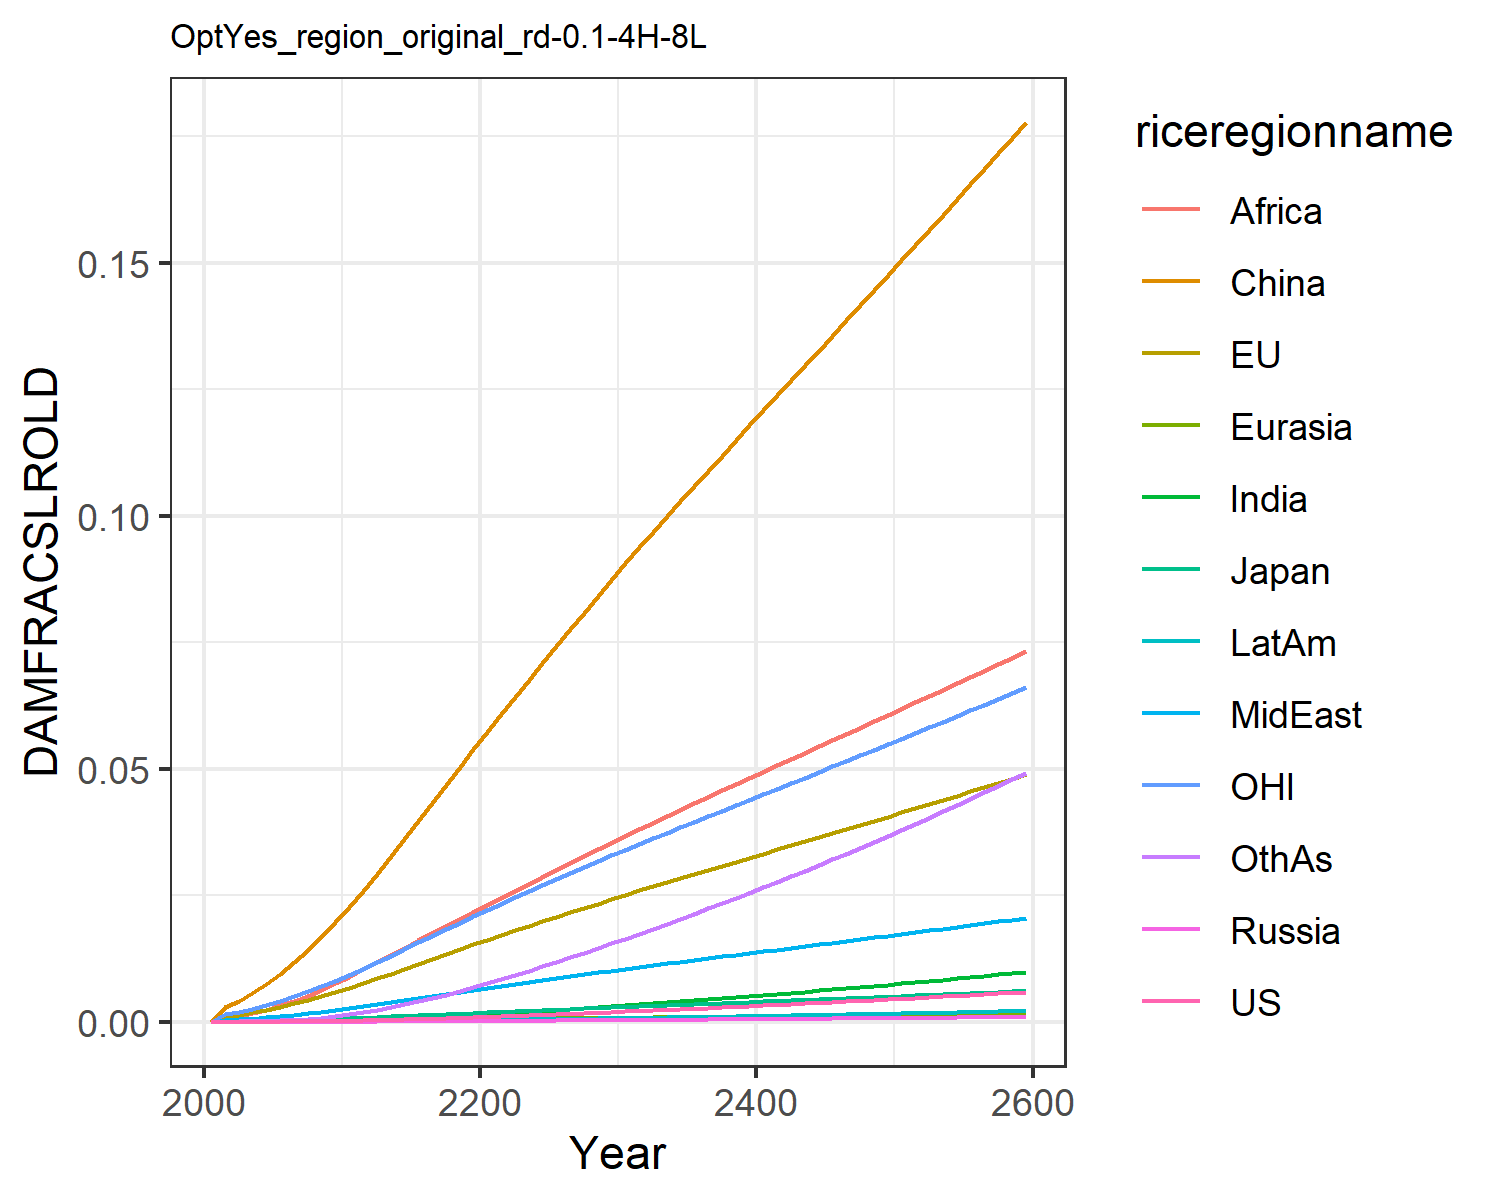

Data behind this chart, as committed beside it:
0.0, 0.0, 0.0, 0.0, 0.0, 0.0, 0.0, 0.0, 0.0, 0.0, 0.0, 0.0
7.568837115610997e-6, 0.0011, 0.0001307, 1.2562195666911276e-6, 2.7019116353731195e-5, 0.002852, 7.549228965252303e-6, 0.0003362, 0.0008541, 2.0997906191848384e-6, 0.0015, 3.669270656486269e-5
1.1375371723439099e-5, 0.001383, 0.0001609, 1.9006729286024464e-6, 3.461756363404133e-5, 0.004144, 1.247800588987628e-5, 0.0004531, 0.001189, 3.311117221290615e-6, 0.001912, 5.817517065989276e-5
1.9248745466047408e-5, 0.001849, 0.0002119, 3.175376600761333e-6, 4.749295241306292e-5, 0.005695, 2.23199686027399e-5, 0.0006339, 0.00173, 5.773639637101602e-6, 0.002566, 0.0001048
3.053632135337981e-5, 0.002382, 0.0002686, 4.972731113043946e-6, 6.248237544102496e-5, 0.00748, 3.708126873234196e-5, 0.0008483, 0.002402, 9.393095674972845e-6, 0.003311, 0.0001757
4.606298459635951e-5, 0.00298, 0.0003292, 7.423254336995524e-6, 7.966365966868061e-5, 0.009497, 5.817653908453486e-5, 0.001097, 0.003212, 1.444746157552295e-5, 0.00414, 0.000278
6.654125338846952e-5, 0.003636, 0.0003982, 1.0645941576725985e-5, 9.888907923582117e-5, 0.01173, 8.666675367624655e-5, 0.001373, 0.00413, 2.1173340538412273e-5, 0.005039, 0.0004171
9.262562833653218e-5, 0.004342, 0.0004753, 1.4737162558096417e-5, 0.0001201, 0.01418, 0.0001238, 0.001677, 0.00515, 2.984629760287887e-5, 0.006001, 0.0005995
0.000125, 0.005098, 0.0005578, 1.9758805552641915e-5, 0.0001431, 0.01683, 0.0001708, 0.002013, 0.006294, 4.071602985023764e-5, 0.007028, 0.0008326
0.0001642, 0.005896, 0.000645, 2.5751044303718918e-5, 0.0001677, 0.01965, 0.0002287, 0.002377, 0.007558, 5.3952809695961756e-5, 0.00811, 0.001122
0.0002104, 0.006728, 0.0007361, 3.2731245503408586e-5, 0.0001935, 0.0226, 0.0002982, 0.002769, 0.008934, 6.966868326664603e-5, 0.009236, 0.001471
0.0002637, 0.007614, 0.0008351, 4.097724902279737e-5, 0.0002214, 0.02578, 0.0003794, 0.003167, 0.01034, 8.79338456272487e-5, 0.01044, 0.001878
0.0003235, 0.008551, 0.0009419, 5.0598796907177657e-5, 0.0002512, 0.02921, 0.0004722, 0.003559, 0.01174, 0.0001087, 0.01171, 0.002342
0.0003907, 0.009526, 0.001055, 6.143893971605924e-5, 0.0002822, 0.03266, 0.0005762, 0.003966, 0.01317, 0.0001319, 0.01303, 0.002857
0.0004634, 0.0105, 0.001168, 7.324721728837101e-5, 0.0003136, 0.03619, 0.0006902, 0.004373, 0.01461, 0.0001572, 0.01435, 0.003424
0.000541, 0.01148, 0.001283, 8.59463625822746e-5, 0.0003453, 0.03975, 0.0008132, 0.004779, 0.01606, 0.0001844, 0.01567, 0.004037
0.0006231, 0.01245, 0.001397, 9.944275106461633e-5, 0.000377, 0.04332, 0.0009441, 0.005181, 0.0175, 0.0002132, 0.01699, 0.00469
0.0007091, 0.01341, 0.001512, 0.0001136, 0.0004085, 0.04688, 0.001082, 0.005578, 0.01893, 0.0002433, 0.01829, 0.005378
0.0007983, 0.01436, 0.001626, 0.0001284, 0.0004399, 0.05041, 0.001225, 0.005969, 0.02033, 0.0002746, 0.01958, 0.006096
0.0008903, 0.0153, 0.001739, 0.0001437, 0.0004709, 0.0539, 0.001373, 0.006352, 0.0217, 0.0003069, 0.02085, 0.006838
0.0009849, 0.01623, 0.001851, 0.0001595, 0.0005015, 0.05735, 0.001525, 0.006727, 0.02304, 0.00034, 0.0221, 0.0076
0.001081, 0.01715, 0.001963, 0.0001757, 0.0005319, 0.06078, 0.001683, 0.007104, 0.02439, 0.0003742, 0.02334, 0.008391
0.00118, 0.01806, 0.002074, 0.0001921, 0.0005623, 0.0642, 0.001847, 0.007487, 0.02575, 0.0004096, 0.02457, 0.009213
0.00128, 0.01896, 0.002185, 0.0002089, 0.0005925, 0.06759, 0.002015, 0.007867, 0.02715, 0.0004459, 0.02578, 0.01006
0.001382, 0.01986, 0.002294, 0.000226, 0.0006223, 0.07095, 0.002187, 0.008245, 0.02855, 0.000483, 0.02698, 0.01092
0.001485, 0.02074, 0.002404, 0.0002434, 0.0006519, 0.07428, 0.002363, 0.00862, 0.02994, 0.0005209, 0.02817, 0.0118
0.00159, 0.02162, 0.002513, 0.0002611, 0.0006813, 0.07759, 0.002542, 0.008993, 0.03132, 0.0005594, 0.02935, 0.0127
0.001697, 0.02249, 0.002622, 0.0002791, 0.0007105, 0.08087, 0.002725, 0.009363, 0.03269, 0.0005987, 0.03053, 0.01361
0.001806, 0.02336, 0.002731, 0.0002974, 0.0007395, 0.08414, 0.00291, 0.009731, 0.03406, 0.0006387, 0.0317, 0.01454
0.001917, 0.02423, 0.00284, 0.000316, 0.0007683, 0.08739, 0.003099, 0.0101, 0.03541, 0.0006793, 0.03286, 0.01549
0.002029, 0.02509, 0.002949, 0.0003349, 0.000797, 0.09062, 0.003291, 0.01046, 0.03676, 0.0007206, 0.03402, 0.01645
0.002142, 0.02594, 0.003057, 0.000354, 0.0008251, 0.09379, 0.003484, 0.01082, 0.03808, 0.0007621, 0.03516, 0.01742
0.002256, 0.02677, 0.003162, 0.0003731, 0.0008527, 0.09687, 0.003678, 0.01117, 0.03938, 0.0008038, 0.03627, 0.01839
0.002371, 0.02759, 0.003267, 0.0003924, 0.00088, 0.09991, 0.003874, 0.01152, 0.04066, 0.000846, 0.03737, 0.01937
0.002487, 0.0284, 0.003372, 0.000412, 0.0009071, 0.1029, 0.004073, 0.01187, 0.04193, 0.0008886, 0.03847, 0.02036
0.002605, 0.02921, 0.003477, 0.0004318, 0.000934, 0.1059, 0.004274, 0.01221, 0.0432, 0.0009317, 0.03956, 0.02137
0.002725, 0.03002, 0.003581, 0.0004519, 0.0009609, 0.1089, 0.004477, 0.01255, 0.04446, 0.0009754, 0.04065, 0.02239
0.002846, 0.03083, 0.003686, 0.0004722, 0.0009877, 0.1119, 0.004683, 0.0129, 0.04571, 0.00102, 0.04174, 0.02341
0.002969, 0.03163, 0.003791, 0.0004928, 0.001014, 0.1149, 0.004891, 0.01324, 0.04696, 0.001064, 0.04283, 0.02446
0.003093, 0.03244, 0.003897, 0.0005136, 0.001041, 0.1179, 0.005102, 0.01358, 0.0482, 0.00111, 0.04391, 0.02551
0.003219, 0.03325, 0.004003, 0.0005347, 0.001068, 0.1208, 0.005315, 0.01392, 0.04945, 0.001156, 0.045, 0.02658
0.003347, 0.03405, 0.004109, 0.0005561, 0.001094, 0.1238, 0.005531, 0.01427, 0.05069, 0.001202, 0.04609, 0.02766
0.003476, 0.03486, 0.004215, 0.0005777, 0.001121, 0.1268, 0.00575, 0.01461, 0.05193, 0.001249, 0.04718, 0.02875
0.003607, 0.03567, 0.004322, 0.0005997, 0.001147, 0.1297, 0.005971, 0.01495, 0.05317, 0.001297, 0.04827, 0.02985
0.003739, 0.03648, 0.004429, 0.0006218, 0.001174, 0.1327, 0.006195, 0.01529, 0.0544, 0.001345, 0.04936, 0.03097
0.003874, 0.03729, 0.004537, 0.0006443, 0.001201, 0.1356, 0.006421, 0.01564, 0.05564, 0.001394, 0.05045, 0.0321
0.004009, 0.0381, 0.004646, 0.000667, 0.001227, 0.1386, 0.00665, 0.01598, 0.05688, 0.001443, 0.05155, 0.03324
0.004147, 0.03892, 0.004754, 0.00069, 0.001254, 0.1416, 0.006881, 0.01633, 0.05812, 0.001493, 0.05265, 0.03439
0.004286, 0.03974, 0.004864, 0.0007132, 0.001281, 0.1446, 0.007115, 0.01667, 0.05937, 0.001544, 0.05375, 0.03556
0.004427, 0.04056, 0.004974, 0.0007368, 0.001308, 0.1475, 0.007351, 0.01702, 0.06061, 0.001595, 0.05486, 0.03674
0.004569, 0.04138, 0.005084, 0.0007606, 0.001335, 0.1505, 0.007591, 0.01737, 0.06186, 0.001646, 0.05596, 0.03793
0.004713, 0.0422, 0.005195, 0.0007846, 0.001362, 0.1535, 0.007832, 0.01772, 0.06311, 0.001699, 0.05708, 0.03914
0.004859, 0.04303, 0.005307, 0.000809, 0.001389, 0.1565, 0.008077, 0.01807, 0.06436, 0.001752, 0.05819, 0.04036
0.005006, 0.04386, 0.005419, 0.0008336, 0.001416, 0.1595, 0.008324, 0.01842, 0.06561, 0.001805, 0.05931, 0.04159
0.005155, 0.04469, 0.005532, 0.0008584, 0.001443, 0.1626, 0.008573, 0.01877, 0.06687, 0.001859, 0.06044, 0.04283
0.005305, 0.04553, 0.005646, 0.0008836, 0.001471, 0.1656, 0.008826, 0.01912, 0.06814, 0.001913, 0.06157, 0.04409
0.005458, 0.04637, 0.00576, 0.000909, 0.001498, 0.1686, 0.009081, 0.01948, 0.06941, 0.001969, 0.0627, 0.04536
0.005612, 0.04722, 0.005875, 0.0009347, 0.001526, 0.1717, 0.009338, 0.01983, 0.07068, 0.002024, 0.06384, 0.04664
0.005767, 0.04807, 0.005991, 0.0009607, 0.001553, 0.1747, 0.009598, 0.02019, 0.07195, 0.002081, 0.06499, 0.04794
0.005924, 0.04892, 0.006107, 0.0009869, 0.001581, 0.1778, 0.009861, 0.02055, 0.07324, 0.002138, 0.06614, 0.04924
